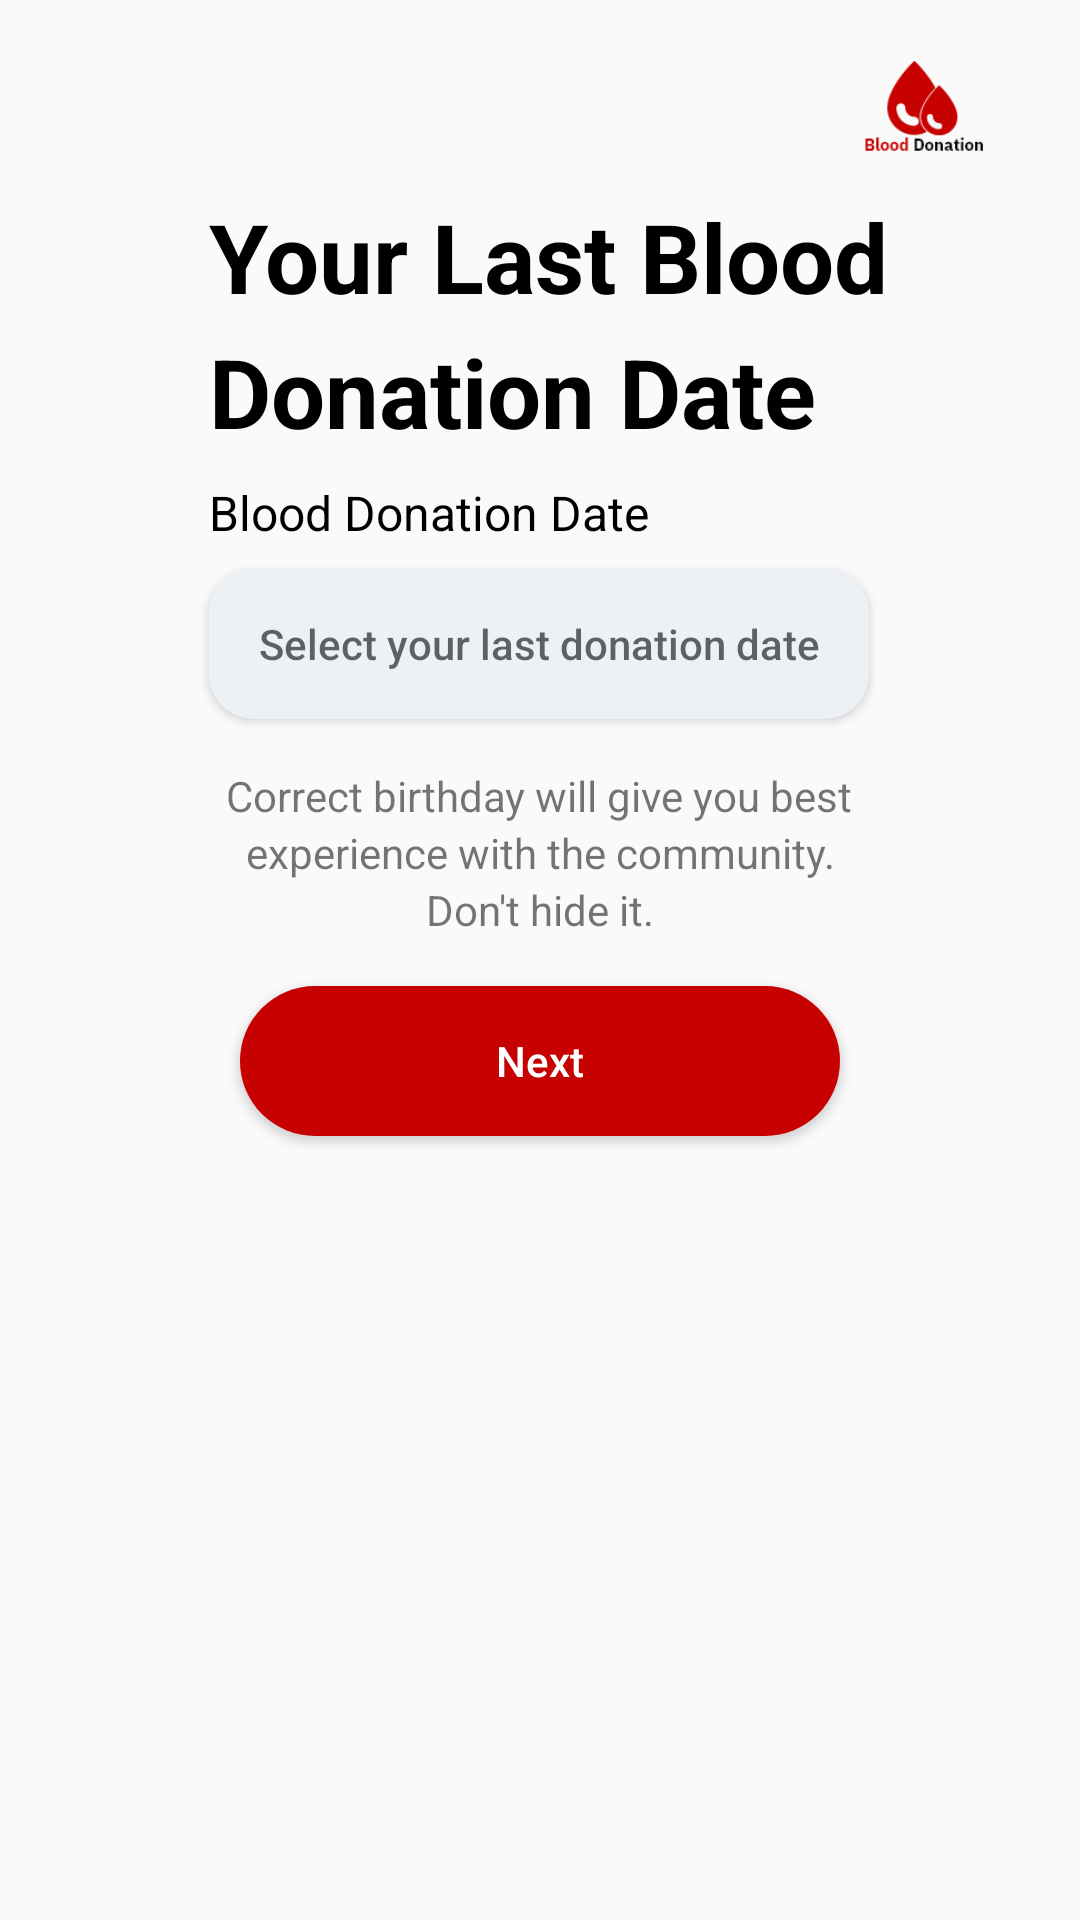

Android layout source for this screen:
<!-- AndroidManifest.xml: application theme Theme.BloodDonation -->
<!-- res/layout/activity_sign_up9.xml -->
<?xml version="1.0" encoding="utf-8"?>
<LinearLayout xmlns:android="http://schemas.android.com/apk/res/android"
    xmlns:app="http://schemas.android.com/apk/res-auto"
    xmlns:tools="http://schemas.android.com/tools"
    android:layout_width="match_parent"
    android:layout_height="match_parent"
    android:orientation="vertical"
    tools:context=".Activity.SignUpActivity9">

    <androidx.constraintlayout.widget.ConstraintLayout
        android:layout_width="match_parent"
        android:layout_height="match_parent">


        <ImageView
            android:id="@+id/bloodiconimg"
            android:layout_width="40dp"
            android:layout_height="40dp"
            android:layout_marginTop="16dp"
            android:layout_marginEnd="32dp"
            app:layout_constraintEnd_toEndOf="parent"
            app:layout_constraintTop_toTopOf="parent"
            app:srcCompat="@drawable/small_logo" />

        <TextView
            android:id="@+id/textView5"
            android:layout_width="wrap_content"
            android:layout_height="wrap_content"
            android:layout_marginTop="8dp"
            android:text="Your Last Blood"
            android:textColor="@color/black"
            android:textSize="32sp"
            android:textStyle="bold"
            app:layout_constraintEnd_toEndOf="parent"
            app:layout_constraintHorizontal_bias="0.0"
            app:layout_constraintStart_toStartOf="@+id/emailTextView"
            app:layout_constraintTop_toBottomOf="@+id/bloodiconimg" />


        <TextView
            android:id="@+id/textView6"
            android:layout_width="wrap_content"
            android:layout_height="wrap_content"
            android:layout_marginTop="2dp"
            android:text="Donation Date"
            android:textColor="@color/black"
            android:textSize="32sp"
            android:textStyle="bold"
            app:layout_constraintEnd_toEndOf="@+id/textView5"
            app:layout_constraintHorizontal_bias="0.0"
            app:layout_constraintStart_toStartOf="@+id/emailTextView"
            app:layout_constraintTop_toBottomOf="@+id/textView5" />

        <TextView
            android:id="@+id/emailTextView"
            android:layout_width="wrap_content"
            android:layout_height="wrap_content"
            android:layout_marginTop="8dp"
            android:text="Blood Donation Date"
            android:textColor="@color/black"
            android:textSize="16sp"
            app:layout_constraintEnd_toEndOf="parent"
            app:layout_constraintHorizontal_bias="0.0"
            app:layout_constraintStart_toStartOf="@+id/bloodDonationBtn"
            app:layout_constraintTop_toBottomOf="@+id/textView6" />


        <Button
            android:id="@+id/bloodDonationBtn"
            android:layout_width="220dp"
            android:layout_height="50dp"
            android:layout_marginTop="8dp"
            android:background="@drawable/login_shape"
            android:ems="10"
            android:hint="Select your last donation date"
            android:inputType="text"
            android:onClick="selectLastDonationDate"
            android:textAlignment="center"
            app:layout_constraintEnd_toEndOf="parent"
            app:layout_constraintHorizontal_bias="0.497"
            app:layout_constraintStart_toStartOf="parent"
            app:layout_constraintTop_toBottomOf="@+id/emailTextView" />


        <Button
            android:id="@+id/signUpNextBtn"
            android:layout_width="200dp"
            android:layout_height="50dp"
            android:layout_marginTop="16dp"
            android:background="@drawable/login_button_shape"
            android:backgroundTint="#c70100"
            android:text="Next"
            android:textAllCaps="false"
            android:textColor="@color/white"
            app:layout_constraintEnd_toEndOf="parent"
            app:layout_constraintStart_toStartOf="parent"
            app:layout_constraintTop_toBottomOf="@+id/textView16" />

        <TextView
            android:id="@+id/textView9"
            android:layout_width="wrap_content"
            android:layout_height="wrap_content"
            android:layout_marginTop="16dp"
            android:text="Correct birthday will give you best"
            app:layout_constraintEnd_toEndOf="parent"
            app:layout_constraintHorizontal_bias="0.497"
            app:layout_constraintStart_toStartOf="parent"
            app:layout_constraintTop_toBottomOf="@+id/bloodDonationBtn" />

        <TextView
            android:id="@+id/textView15"
            android:layout_width="wrap_content"
            android:layout_height="wrap_content"
            android:text="experience with the community."
            app:layout_constraintEnd_toEndOf="parent"
            app:layout_constraintStart_toStartOf="parent"
            app:layout_constraintTop_toBottomOf="@+id/textView9" />

        <TextView
            android:id="@+id/textView16"
            android:layout_width="wrap_content"
            android:layout_height="wrap_content"
            android:text="Don't hide it."
            app:layout_constraintEnd_toEndOf="parent"
            app:layout_constraintStart_toStartOf="parent"
            app:layout_constraintTop_toBottomOf="@+id/textView15" />

        <Button
            android:id="@+id/button"
            android:layout_width="wrap_content"
            android:layout_height="wrap_content"
            android:layout_marginEnd="16dp"
            android:layout_marginBottom="16dp"
            android:background="@drawable/login_button_shape"
            android:backgroundTint="#c70100"
            android:text="Skip"
            android:visibility="gone"
            android:textColor="@color/white"
            app:layout_constraintBottom_toBottomOf="parent"
            app:layout_constraintEnd_toEndOf="parent"
            app:layout_constraintTop_toBottomOf="@+id/signUpNextBtn"
            app:layout_constraintVertical_bias="0.912" />
    </androidx.constraintlayout.widget.ConstraintLayout>

</LinearLayout>
<!-- resources referenced by this layout -->
<resources>
  <color name="black">#FF000000</color>
  <color name="white">#FFFFFFFF</color>
  <!-- drawable login_button_shape (drawable) -->
  <?xml version="1.0" encoding="utf-8"?>
  <shape xmlns:android="http://schemas.android.com/apk/res/android"
      android:shape="rectangle">
  
  
      <corners
          android:topRightRadius="80dp"
          android:topLeftRadius="80dp"
          android:bottomRightRadius="80dp"
          android:bottomLeftRadius="80dp" />
  
  
      <solid android:color="#c70100" />
  
  </shape>
  <!-- drawable login_shape (drawable) -->
  <?xml version="1.0" encoding="utf-8"?>
  <shape xmlns:android="http://schemas.android.com/apk/res/android"
      android:shape="rectangle"
      >
  
  
      <corners
          android:topRightRadius="15dp"
          android:topLeftRadius="15dp"
          android:bottomRightRadius="15dp"
          android:bottomLeftRadius="15dp"
  
          />
  
      <solid android:color="#edf0f5" />
  
  
  
  
  </shape>
  <!-- drawable small_logo: png bitmap (drawable-hdpi, 1617 bytes) -->
  <style name="Theme.BloodDonation" parent="Theme.AppCompat.DayNight.NoActionBar">
          
          <item name="colorPrimary">@color/purple_500</item>
          <item name="colorPrimaryVariant">@color/purple_700</item>
          <item name="colorOnPrimary">@color/white</item>
          
          <item name="colorSecondary">@color/teal_200</item>
          <item name="colorSecondaryVariant">@color/teal_700</item>
          <item name="colorOnSecondary">@color/black</item>
          
          <item name="android:statusBarColor" tools:targetApi="l">?attr/colorPrimaryVariant</item>
          
      </style>
  <color name="purple_500">#FF6200EE</color>
  <color name="purple_700">#FF3700B3</color>
  <color name="teal_200">#FF03DAC5</color>
  <color name="teal_700">#FF018786</color>
</resources>
